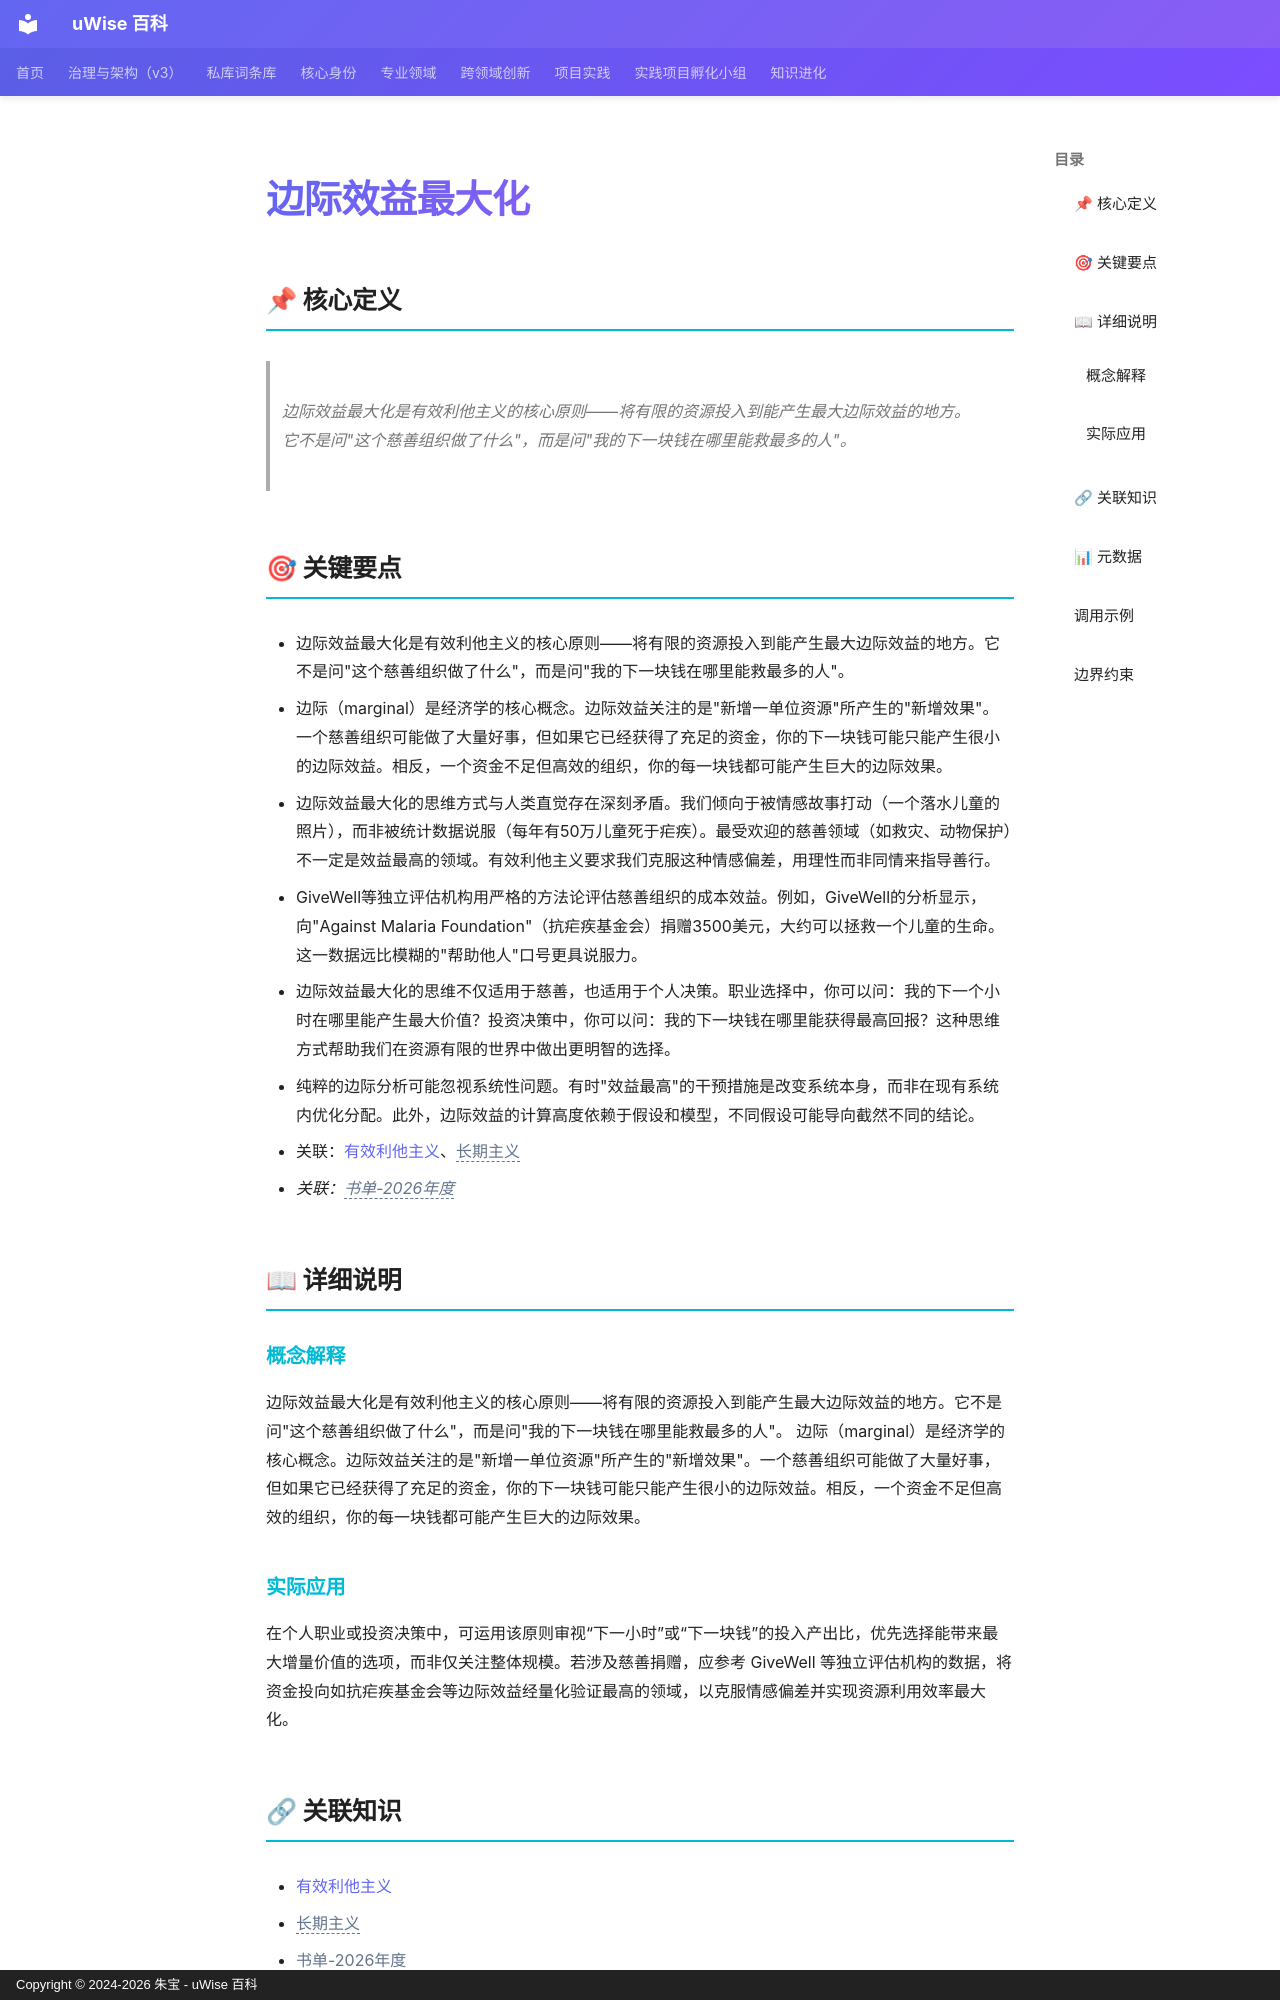

repository: zhubao315/uWise · page: vault-encyclopedia/md-b761d858/index.html · generator: mkdocs · copyright: Copyright © 2024-2026 朱宝 - uWise 百科

---
title: "边际效益最大化"
description: "边际效益最大化是有效利他主义的核心原则——将有限的资源投入到能产生最大边际效益的地方。它不是问\"这个慈善组织做了什么\"，而是问\"我的下一块钱在哪里能救最多的人\"。"
---

# 边际效益最大化

## 📌 核心定义

> 边际效益最大化是有效利他主义的核心原则——将有限的资源投入到能产生最大边际效益的地方。它不是问"这个慈善组织做了什么"，而是问"我的下一块钱在哪里能救最多的人"。

## 🎯 关键要点

- 边际效益最大化是有效利他主义的核心原则——将有限的资源投入到能产生最大边际效益的地方。它不是问"这个慈善组织做了什么"，而是问"我的下一块钱在哪里能救最多的人"。
- 边际（marginal）是经济学的核心概念。边际效益关注的是"新增一单位资源"所产生的"新增效果"。一个慈善组织可能做了大量好事，但如果它已经获得了充足的资金，你的下一块钱可能只能产生很小的边际效益。相反，一个资金不足但高效的组织，你的每一块钱都可能产生巨大的边际效果。
- 边际效益最大化的思维方式与人类直觉存在深刻矛盾。我们倾向于被情感故事打动（一个落水儿童的照片），而非被统计数据说服（每年有50万儿童死于疟疾）。最受欢迎的慈善领域（如救灾、动物保护）不一定是效益最高的领域。有效利他主义要求我们克服这种情感偏差，用理性而非同情来指导善行。
- GiveWell等独立评估机构用严格的方法论评估慈善组织的成本效益。例如，GiveWell的分析显示，向"Against Malaria Foundation"（抗疟疾基金会）捐赠3500美元，大约可以拯救一个儿童的生命。这一数据远比模糊的"帮助他人"口号更具说服力。
- 边际效益最大化的思维不仅适用于慈善，也适用于个人决策。职业选择中，你可以问：我的下一个小时在哪里能产生最大价值？投资决策中，你可以问：我的下一块钱在哪里能获得最高回报？这种思维方式帮助我们在资源有限的世界中做出更明智的选择。
- 纯粹的边际分析可能忽视系统性问题。有时"效益最高"的干预措施是改变系统本身，而非在现有系统内优化分配。此外，边际效益的计算高度依赖于假设和模型，不同假设可能导向截然不同的结论。
- 关联：[有效利他主义](../md-be282ddd/)、<span class="uw-unresolved" data-target="长期主义" title="未解析的双链目标：长期主义">长期主义</span>
- *关联：<span class="uw-unresolved" data-target="书单-2026年度" title="未解析的双链目标：书单-2026年度">书单-2026年度</span>*

## 📖 详细说明

### 概念解释
边际效益最大化是有效利他主义的核心原则——将有限的资源投入到能产生最大边际效益的地方。它不是问"这个慈善组织做了什么"，而是问"我的下一块钱在哪里能救最多的人"。
边际（marginal）是经济学的核心概念。边际效益关注的是"新增一单位资源"所产生的"新增效果"。一个慈善组织可能做了大量好事，但如果它已经获得了充足的资金，你的下一块钱可能只能产生很小的边际效益。相反，一个资金不足但高效的组织，你的每一块钱都可能产生巨大的边际效果。


### 实际应用

在个人职业或投资决策中，可运用该原则审视“下一小时”或“下一块钱”的投入产出比，优先选择能带来最大增量价值的选项，而非仅关注整体规模。若涉及慈善捐赠，应参考 GiveWell 等独立评估机构的数据，将资金投向如抗疟疾基金会等边际效益经量化验证最高的领域，以克服情感偏差并实现资源利用效率最大化。
